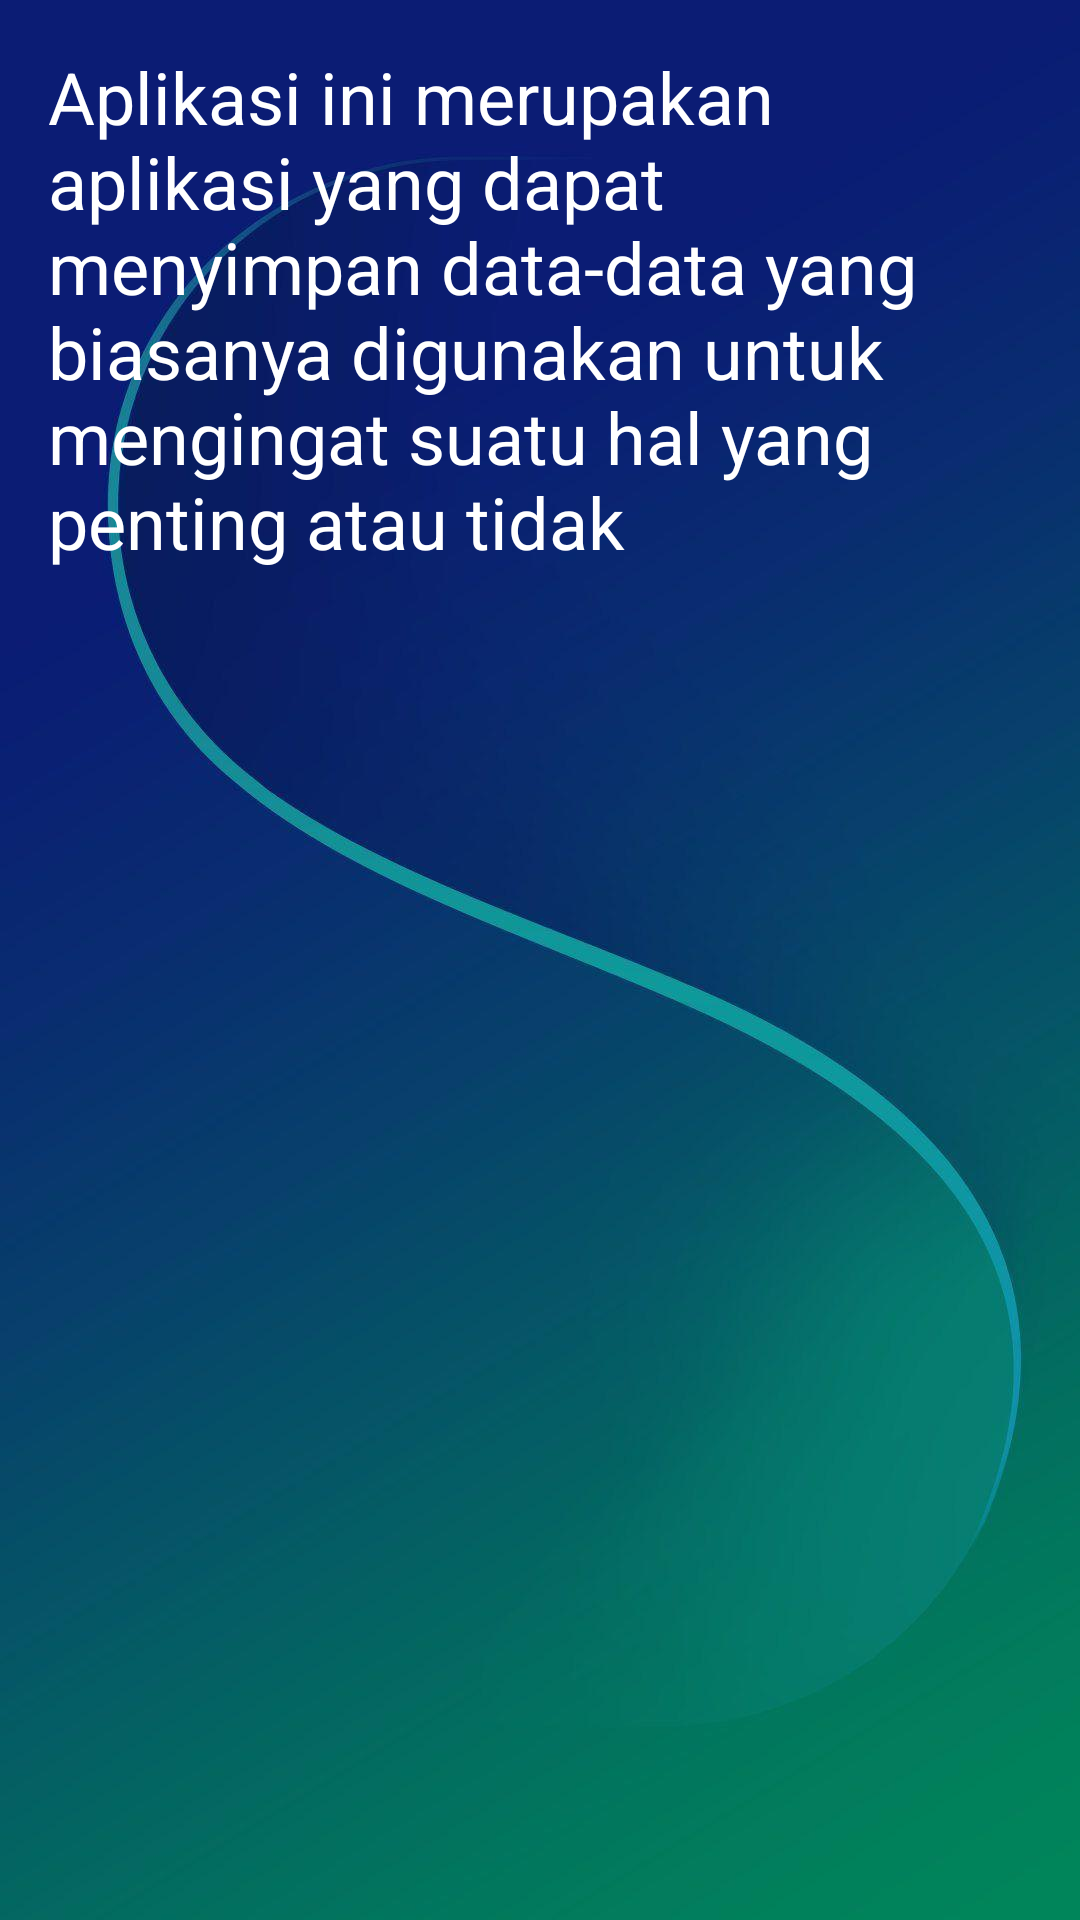

The Android layout XML behind this screen, and the referenced resources:
<!-- AndroidManifest.xml: application theme Theme.App_Notepad2 -->
<!-- res/layout/fragment_about.xml -->
<LinearLayout xmlns:android="http://schemas.android.com/apk/res/android"
    android:id="@+id/fragment_text_layout"
    android:layout_width="match_parent"
    android:layout_height="match_parent"
    android:orientation="vertical"
    android:padding="16dp"
    android:background="@drawable/wallpaper6"
    >

    <TextView
        android:id="@+id/text_view_fragment"
        android:layout_width="match_parent"
        android:layout_height="wrap_content"
        android:text="Aplikasi ini merupakan aplikasi yang dapat menyimpan data-data yang biasanya digunakan untuk mengingat suatu hal yang penting atau tidak"
        android:textColor="@color/white"
        android:textSize="24sp"
        />

</LinearLayout>
<!-- resources referenced by this layout -->
<resources>
  <color name="white">#FFFFFFFF</color>
  <!-- drawable wallpaper6: jpg bitmap (drawable, 33681 bytes) -->
  <style name="Theme.App_Notepad2" parent="Theme.MaterialComponents.DayNight.DarkActionBar">
          
          <item name="colorPrimary">@color/purple_500</item>
          <item name="colorPrimaryVariant">@color/purple_700</item>
          <item name="colorOnPrimary">@color/white</item>
          
          <item name="colorSecondary">@color/teal_200</item>
          <item name="colorSecondaryVariant">@color/teal_700</item>
          <item name="colorOnSecondary">@color/black</item>
          
          <item name="android:statusBarColor">?attr/colorPrimaryVariant</item>
          
      </style>
  <color name="purple_500">#FF6200EE</color>
  <color name="purple_700">#FF3700B3</color>
  <color name="teal_200">#FF03DAC5</color>
  <color name="teal_700">#FF018786</color>
  <color name="black">#FF000000</color>
</resources>
